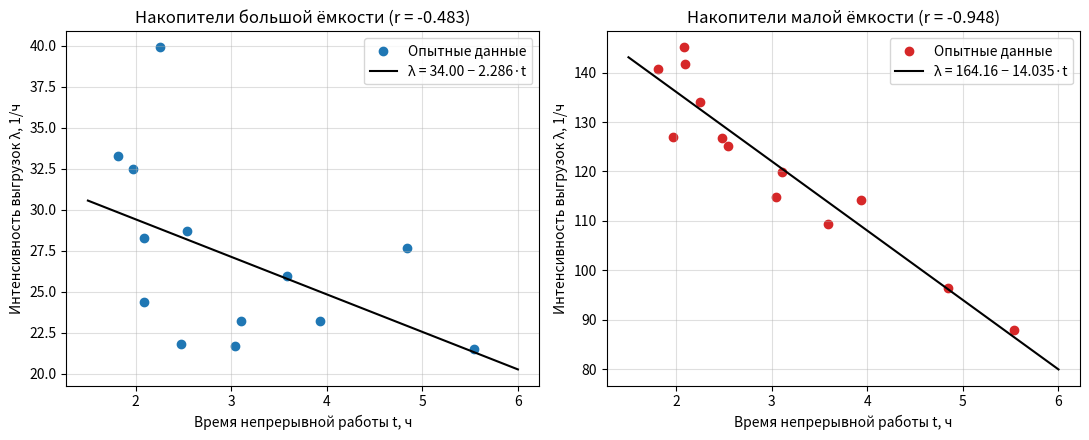

The matplotlib source for this figure:
import numpy as np
import matplotlib.pyplot as plt

# Исходные данные (табл. 1): время непрерывной работы МАП-1, ч,
# количество и интенсивность выгрузок писем из накопителей
t = np.array([1.812, 1.970, 2.082, 2.089, 2.253, 2.478, 2.540,
              3.041, 3.103, 3.584, 3.929, 4.839, 5.539])
B_b = np.array([60, 64, 59, 51, 90, 54, 73, 66, 72, 93, 91, 134, 119])
B_m = np.array([255, 250, 302, 296, 302, 311, 318, 349, 372, 392, 449, 467, 487])
lam_b = np.array([33.3, 32.5, 28.3, 24.4, 39.9, 21.8, 28.7, 21.7, 23.2, 26.0, 23.2, 27.7, 21.5])
lam_m = np.array([140.7, 126.9, 145.1, 141.7, 134.0, 126.7, 125.2, 114.8, 119.9, 109.4, 114.3, 96.5, 87.9])
N = len(t)
r_table = 0.476   # односторонний критерий, alpha = 0,05, f = N - 2 = 11


def correlation(t, lam):
    """Коэффициент корреляции по формуле (1)."""
    dt = t - t.mean()
    dl = lam - lam.mean()
    return np.sum(dt * dl) / np.sqrt(np.sum(dt ** 2) * np.sum(dl ** 2))


def least_squares(t, lam):
    """Коэффициенты b0, b1 уравнения lam = b0 + b1*t по формулам (2), (3)."""
    den = N * np.sum(t ** 2) - np.sum(t) ** 2
    b0 = (np.sum(lam) * np.sum(t ** 2) - np.sum(t) * np.sum(lam * t)) / den
    b1 = (N * np.sum(lam * t) - np.sum(lam) * np.sum(t)) / den
    return b0, b1


def calc_table(t, lam, name):
    """Расчётная таблица 2."""
    print(f"Таблица 2 ({name})")
    print(" i     t      λ     t-tср  (t-tср)^2  λ-λср  (λ-λср)^2  (t-tср)(λ-λср)    t^2      tλ")
    dt, dl = t - t.mean(), lam - lam.mean()
    for i in range(N):
        print(f"{i + 1:2d} {t[i]:6.3f} {lam[i]:6.1f} {dt[i]:7.3f} {dt[i] ** 2:8.3f} {dl[i]:7.2f} "
              f"{dl[i] ** 2:9.2f} {dt[i] * dl[i]:12.3f} {t[i] ** 2:9.3f} {t[i] * lam[i]:8.2f}")
    print(f" Σ {t.sum():6.3f} {lam.sum():6.1f} {abs(dt.sum()):7.3f} {np.sum(dt ** 2):8.3f} {abs(dl.sum()):7.2f} "
          f"{np.sum(dl ** 2):9.2f} {np.sum(dt * dl):12.3f} {np.sum(t ** 2):9.3f} {np.sum(t * lam):8.2f}")
    print()


results = {}
for name, lam in (("большой ёмкости", lam_b), ("малой ёмкости", lam_m)):
    calc_table(t, lam, name)
    r = correlation(t, lam)
    b0, b1 = least_squares(t, lam)
    results[name] = (r, b0, b1)
    print(f"Накопители {name}: r = {r:.3f}, |r| {'>' if abs(r) > r_table else '<='} r_табл = {r_table}")
    if r < 0 and abs(r) > r_table:
        print(f"Связь есть. Уравнение регрессии: λ = {b0:.2f} − {abs(b1):.3f}·t")
    else:
        print("Нуль-гипотеза не отклоняется: связь не установлена")
    print()

# Таблица 3: расчётные значения интенсивности и количества выгрузок
print("Таблица 3")
print(" t, ч   λб, 1/ч   λм, 1/ч    Вб     Вм")
for tt in range(2, 7):
    lb = results["большой ёмкости"][1] + results["большой ёмкости"][2] * tt
    lm = results["малой ёмкости"][1] + results["малой ёмкости"][2] * tt
    print(f"{tt:4d} {lb:9.1f} {lm:9.1f} {lb * tt:7.0f} {lm * tt:6.0f}")

# Графики: исходные точки и линии регрессии
tt = np.linspace(1.5, 6, 100)
fig, axes = plt.subplots(1, 2, figsize=(11, 4.5))
for ax, (name, lam), color in zip(axes, (("большой ёмкости", lam_b), ("малой ёмкости", lam_m)),
                                  ("tab:blue", "tab:red")):
    r, b0, b1 = results[name]
    ax.scatter(t, lam, color=color, label="Опытные данные")
    ax.plot(tt, b0 + b1 * tt, color="black", label=f"λ = {b0:.2f} − {abs(b1):.3f}·t")
    ax.set_title(f"Накопители {name} (r = {r:.3f})")
    ax.set_xlabel("Время непрерывной работы t, ч")
    ax.set_ylabel("Интенсивность выгрузок λ, 1/ч")
    ax.grid(True, alpha=0.4)
    ax.legend()
plt.tight_layout()
plt.savefig("prak2_regr.png", dpi=200)
